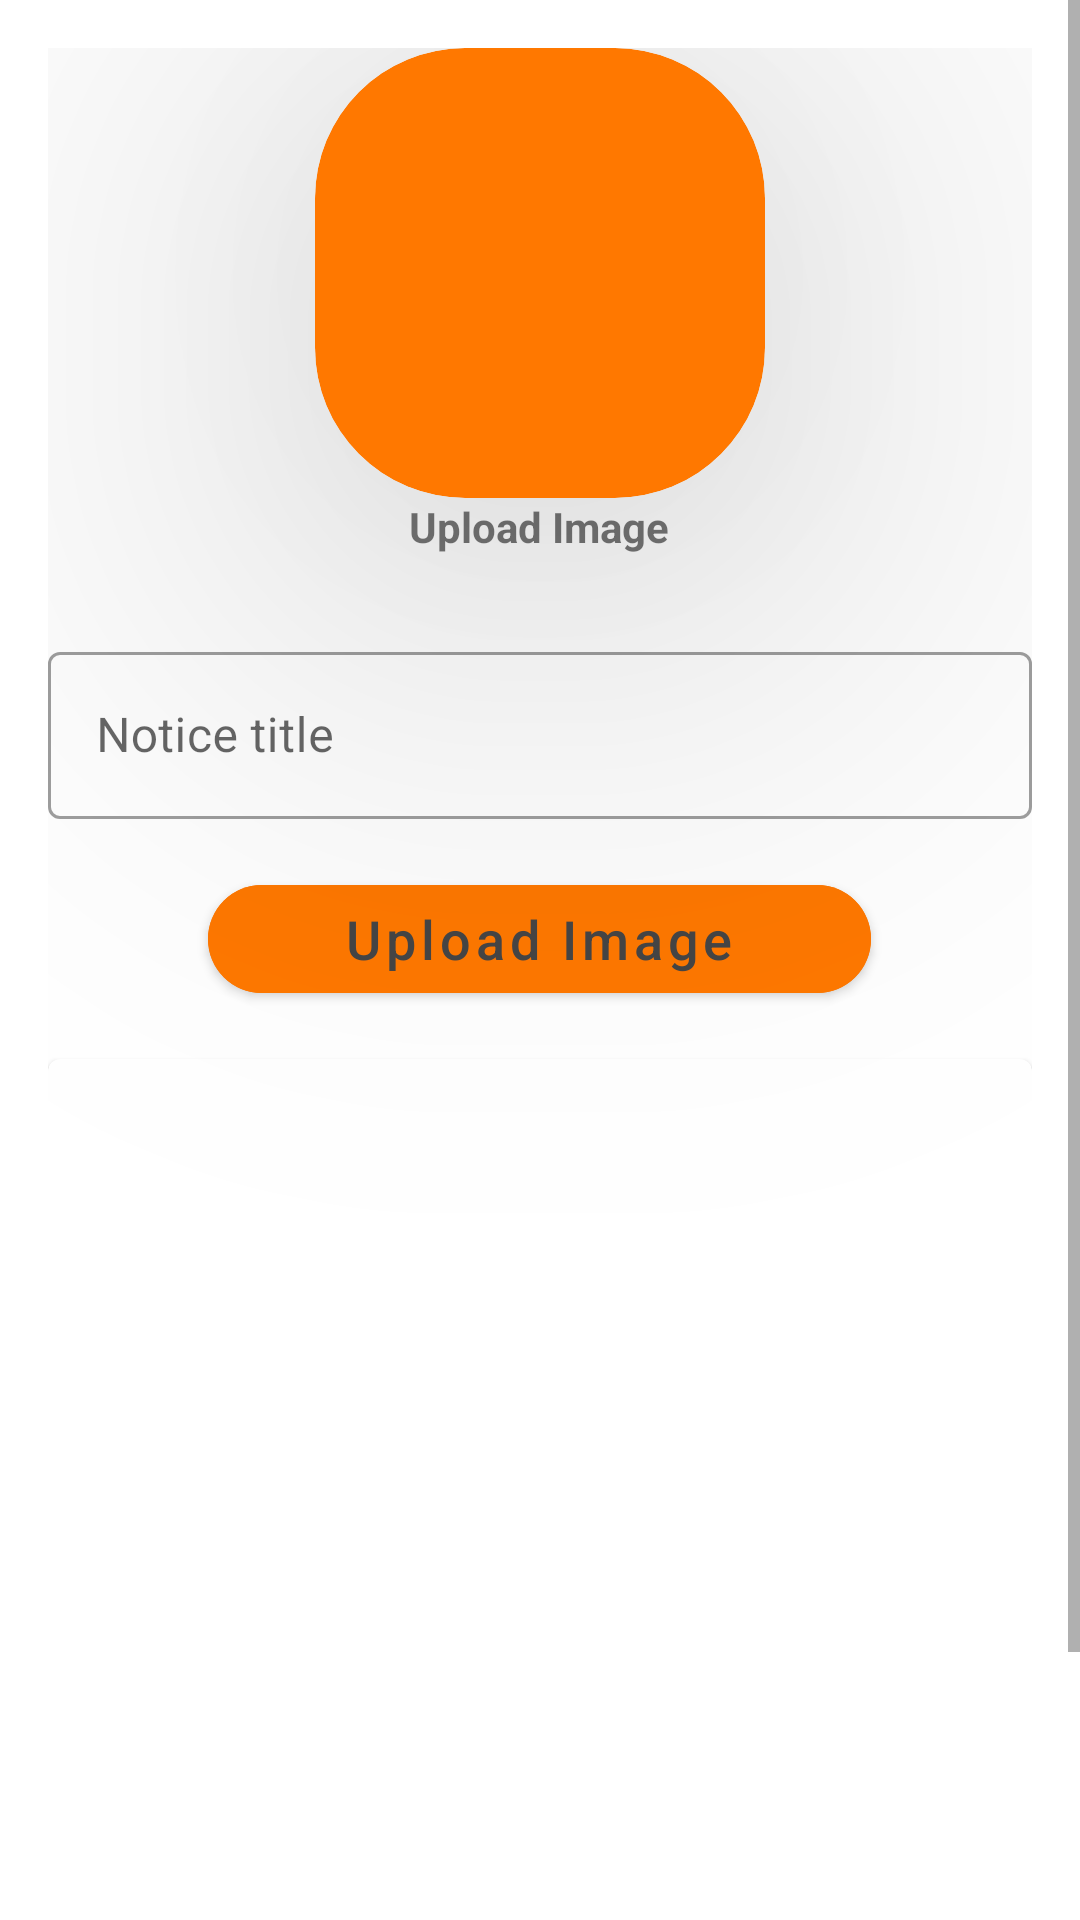

Reconstruct the res/layout file that produces this screen, plus the resources it refers to.
<!-- AndroidManifest.xml: application theme Theme.AdminCollegeApp -->
<!-- res/layout/activity_upload_notice.xml -->
<?xml version="1.0" encoding="utf-8"?>
<ScrollView xmlns:android="http://schemas.android.com/apk/res/android"
    xmlns:tools="http://schemas.android.com/tools"
    android:layout_width="match_parent"
    android:layout_height="match_parent"
    xmlns:app="http://schemas.android.com/apk/res-auto"
    tools:context=".notice.uploadNotice">


    <LinearLayout
        android:layout_width="match_parent"
        android:layout_height="200dp"
        android:layout_gravity="center_horizontal"
        android:gravity="center|center_horizontal"
        android:orientation="vertical"
        android:padding="16dp">

    <com.google.android.material.card.MaterialCardView
        android:id="@+id/addImage"
        android:layout_width="150dp"
        android:layout_height="150dp"
        app:cardElevation="100dp"
        android:layout_gravity="center"
        android:backgroundTint="@color/Primary"
        app:cardCornerRadius="50dp">


            <ImageView
                android:id="@+id/imageView7"
                android:layout_width="100dp"
                android:layout_height="100dp"
                android:layout_gravity="center"
                android:src="@drawable/ic_add_image" />

    </com.google.android.material.card.MaterialCardView>

        <TextView
            android:id="@+id/textView"
            android:layout_width="111dp"
            android:layout_height="30dp"
            android:text="Upload Image"
            android:textAlignment="center"
            android:textSize="14sp"
            android:textStyle="bold" />

        <com.google.android.material.textfield.TextInputLayout
            style="@style/Widget.MaterialComponents.TextInputLayout.OutlinedBox"
            android:layout_width="match_parent"
            android:layout_height="match_parent"
            android:layout_marginTop="16dp">

            <com.google.android.material.textfield.TextInputEditText
                android:id="@+id/noticeTitle"
                android:layout_width="match_parent"
                android:layout_height="wrap_content"
                android:hint="Notice title" />

        </com.google.android.material.textfield.TextInputLayout>

        <com.google.android.material.button.MaterialButton
            android:id="@+id/uploadNoticeBtn"
            android:layout_width="221dp"
            android:layout_height="wrap_content"
            android:layout_marginTop="16dp"
            android:backgroundTint="@color/Primary"
            android:text="Upload Image"
            android:textAllCaps="false"
            android:textSize="18sp"
            app:cornerRadius="20dp"
            android:textColor="@color/textColor"/>
        
        <com.google.android.material.card.MaterialCardView
            android:layout_width="match_parent"
            android:layout_height="375dp"
            android:layout_marginTop="16dp">

            <ImageView
                android:id="@+id/noticeImageView"
                android:layout_width="match_parent"
                android:layout_height="350dp"
                android:scaleType="centerCrop"/>

        </com.google.android.material.card.MaterialCardView>
    </LinearLayout>
</ScrollView>
<!-- resources referenced by this layout -->
<resources>
  <color name="Primary">#FF7800</color>
  <color name="textColor">#454545</color>
  <style name="Theme.AdminCollegeApp" parent="Base.Theme.AdminCollegeApp" />
  <style name="Base.Theme.AdminCollegeApp" parent="Theme.MaterialComponents.Light.DarkActionBar">
          
          
      </style>
</resources>
